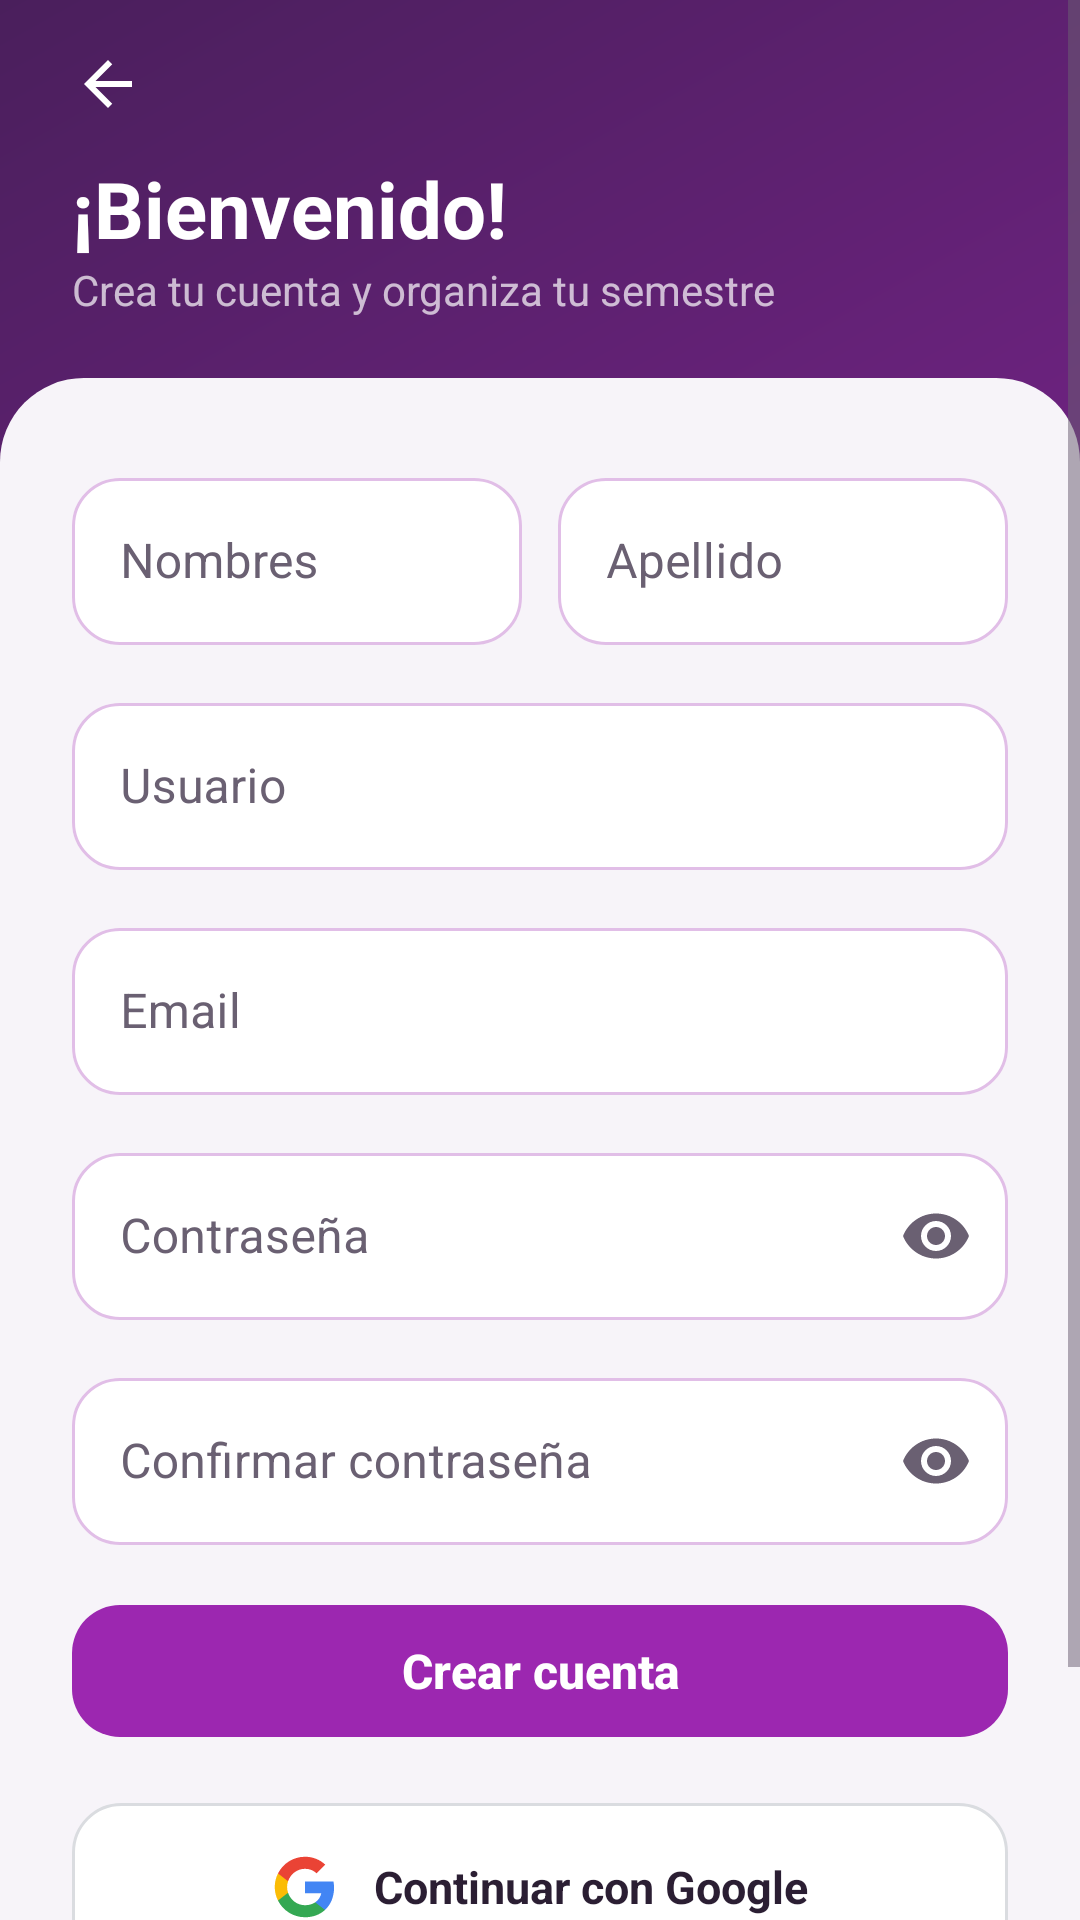

Layout XML and referenced resources for this Android screen:
<!-- AndroidManifest.xml: activity theme Theme.MyApplication.Acceso -->
<!-- res/layout/activity_register.xml -->
<?xml version="1.0" encoding="utf-8"?>
<ScrollView xmlns:android="http://schemas.android.com/apk/res/android"
    xmlns:app="http://schemas.android.com/apk/res-auto"
    xmlns:tools="http://schemas.android.com/tools"
    android:id="@+id/main"
    android:layout_width="match_parent"
    android:layout_height="match_parent"
    android:background="@drawable/gradient_background"
    android:fillViewport="true"
    tools:context=".ui.register.RegisterActivity"
    android:fitsSystemWindows="true">

    <LinearLayout
        android:layout_width="match_parent"
        android:layout_height="wrap_content"
        android:orientation="vertical">

        
        <LinearLayout
            android:layout_width="match_parent"
            android:layout_height="0dp"
            android:layout_weight="1"
            android:orientation="vertical"
            android:paddingHorizontal="12dp"
            android:paddingTop="4dp"
            android:paddingBottom="20dp">

            <ImageView
                android:id="@+id/Boton1"
                android:layout_width="48dp"
                android:layout_height="48dp"
                android:padding="12dp"
                android:src="@drawable/ic_arrow_back"
                app:tint="@color/white"
                android:background="?attr/selectableItemBackgroundBorderless"
                android:contentDescription="Volver" />

            <TextView
                android:id="@+id/tvRegistro"
                android:layout_width="wrap_content"
                android:layout_height="wrap_content"
                android:layout_marginStart="12dp"
                android:text="¡Bienvenido!"
                android:textSize="26sp"
                android:textStyle="bold"
                android:textColor="@color/white" />

            <TextView
                android:id="@+id/tvCreaCuenta"
                android:layout_width="wrap_content"
                android:layout_height="wrap_content"
                android:layout_marginStart="12dp"
                android:text="Crea tu cuenta y organiza tu semestre"
                android:textSize="14sp"
                android:textColor="@color/blanco_70" />
        </LinearLayout>

        
        <LinearLayout
            android:layout_width="match_parent"
            android:layout_height="wrap_content"
            android:orientation="vertical"
            android:background="@drawable/bg_hoja_login"
            android:paddingHorizontal="24dp"
            android:paddingTop="28dp"
            android:paddingBottom="24dp">

            <LinearLayout
                android:layout_width="match_parent"
                android:layout_height="wrap_content"
                android:orientation="horizontal"
                android:baselineAligned="false">

                <com.google.android.material.textfield.TextInputLayout
                    style="@style/Edu.Campo"
                    android:layout_width="0dp"
                    android:layout_height="wrap_content"
                    android:layout_weight="1"
                    android:layout_marginEnd="6dp"
                    android:hint="Nombres">

                    <com.google.android.material.textfield.TextInputEditText
                        android:id="@+id/et_nombres"
                        style="@style/Edu.CampoEntrada"
                        android:layout_width="match_parent"
                        android:layout_height="wrap_content"
                        android:inputType="textPersonName" 
                android:maxLength="40"/>
                </com.google.android.material.textfield.TextInputLayout>

                <com.google.android.material.textfield.TextInputLayout
                    style="@style/Edu.Campo"
                    android:layout_width="0dp"
                    android:layout_height="wrap_content"
                    android:layout_weight="1"
                    android:layout_marginStart="6dp"
                    android:hint="Apellido">

                    <com.google.android.material.textfield.TextInputEditText
                        android:id="@+id/et_apellido"
                        style="@style/Edu.CampoEntrada"
                        android:layout_width="match_parent"
                        android:layout_height="wrap_content"
                        android:inputType="textPersonName" 
                android:maxLength="40"/>
                </com.google.android.material.textfield.TextInputLayout>
            </LinearLayout>

            <com.google.android.material.textfield.TextInputLayout
                style="@style/Edu.Campo"
                android:layout_width="match_parent"
                android:layout_height="wrap_content"
                android:hint="Usuario">

                <com.google.android.material.textfield.TextInputEditText
                    android:id="@+id/et_username"
                    style="@style/Edu.CampoEntrada"
                    android:layout_width="match_parent"
                    android:layout_height="wrap_content"
                    android:inputType="text" 
                android:maxLength="30"/>
            </com.google.android.material.textfield.TextInputLayout>

            <com.google.android.material.textfield.TextInputLayout
                android:id="@+id/emailContainer"
                style="@style/Edu.Campo"
                android:layout_width="match_parent"
                android:layout_height="wrap_content"
                android:hint="Email">

                <com.google.android.material.textfield.TextInputEditText
                    android:id="@+id/emailEditText"
                    style="@style/Edu.CampoEntrada"
                    android:layout_width="match_parent"
                    android:layout_height="wrap_content"
                    android:inputType="textEmailAddress" 
                android:maxLength="100"/>
            </com.google.android.material.textfield.TextInputLayout>

            <com.google.android.material.textfield.TextInputLayout
                android:id="@+id/contrasenaContainer"
                style="@style/Edu.Campo"
                android:layout_width="match_parent"
                android:layout_height="wrap_content"
                android:hint="Contraseña"
                app:endIconMode="password_toggle"
                app:endIconTint="?attr/eduTextSecondary">

                <com.google.android.material.textfield.TextInputEditText
                    android:id="@+id/contrasenaEditText"
                    style="@style/Edu.CampoEntrada"
                    android:layout_width="match_parent"
                    android:layout_height="wrap_content"
                    android:inputType="textPassword" 
                android:maxLength="64"/>
            </com.google.android.material.textfield.TextInputLayout>

            <com.google.android.material.textfield.TextInputLayout
                android:id="@+id/confirmarcontraContainer"
                style="@style/Edu.Campo"
                android:layout_width="match_parent"
                android:layout_height="wrap_content"
                android:hint="Confirmar contraseña"
                app:endIconMode="password_toggle"
                app:endIconTint="?attr/eduTextSecondary">

                <com.google.android.material.textfield.TextInputEditText
                    android:id="@+id/confirmarcontraEditText"
                    style="@style/Edu.CampoEntrada"
                    android:layout_width="match_parent"
                    android:layout_height="wrap_content"
                    android:inputType="textPassword" 
                android:maxLength="64"/>
            </com.google.android.material.textfield.TextInputLayout>

            <com.google.android.material.button.MaterialButton
                android:id="@+id/botonregistro"
                style="@style/Edu.Boton"
                android:layout_width="match_parent"
                android:layout_height="@dimen/alto_boton"
                android:text="Crear cuenta"
                android:layout_marginBottom="16dp" />

            <LinearLayout
                android:id="@+id/Botongoogle"
                android:layout_width="match_parent"
                android:layout_height="@dimen/alto_boton"
                android:orientation="horizontal"
                android:gravity="center"
                android:background="@drawable/button_google"
                android:clickable="true"
                android:focusable="true"
                android:layout_marginBottom="16dp">

                <ImageView
                    android:layout_width="22dp"
                    android:layout_height="22dp"
                    android:src="@drawable/ic_google"
                    android:layout_marginEnd="12dp"
                    android:importantForAccessibility="no" />

                <TextView
                    style="@style/Edu.Texto.TituloTarjeta"
                    android:layout_width="wrap_content"
                    android:layout_height="wrap_content"
                    android:text="Continuar con Google" />
            </LinearLayout>

            <LinearLayout
                android:id="@+id/textoInicio_sesion"
                android:layout_width="wrap_content"
                android:layout_height="wrap_content"
                android:layout_gravity="center"
                android:gravity="center_vertical"
                android:orientation="horizontal">

                <TextView
                    android:id="@+id/tvYa_cuenta"
                    style="@style/Edu.Texto.Cuerpo"
                    android:layout_width="wrap_content"
                    android:layout_height="wrap_content"
                    android:text="¿Ya tienes una cuenta? " />

                <TextView
                    android:id="@+id/tvInicia_sesion"
                    style="@style/Edu.Texto.Enlace"
                    android:layout_width="wrap_content"
                    android:layout_height="wrap_content"
                    android:minHeight="40dp"
                    android:gravity="center_vertical"
                    android:text="Inicia sesión"
                    android:paddingHorizontal="4dp"/>
            </LinearLayout>
        </LinearLayout>
    </LinearLayout>
</ScrollView>
<!-- resources referenced by this layout -->
<resources>
  <color name="blanco_70">#B3FFFFFF</color>
  <color name="white">#FFFFFFFF</color>
  <dimen name="alto_boton">56dp</dimen>
  <!-- drawable bg_hoja_login (drawable) -->
  <?xml version="1.0" encoding="utf-8"?>
  <shape xmlns:android="http://schemas.android.com/apk/res/android" android:shape="rectangle">
      <solid android:color="?attr/eduFondoApp"/>
      <corners android:topLeftRadius="28dp" android:topRightRadius="28dp"/>
  </shape>
  <!-- drawable button_google (drawable) -->
  <?xml version="1.0" encoding="utf-8"?>
  <ripple xmlns:android="http://schemas.android.com/apk/res/android" android:color="?attr/eduMarcaSuave">
      <item>
          <shape android:shape="rectangle">
              <solid android:color="?attr/eduSuperficie"/>
              <stroke android:width="1dp" android:color="@color/google_border"/>
              <corners android:radius="@dimen/radio_tarjeta"/>
          </shape>
      </item>
  </ripple>
  <!-- drawable gradient_background (drawable) -->
  <?xml version="1.0" encoding="utf-8"?>
  <shape xmlns:android="http://schemas.android.com/apk/res/android" android:shape="rectangle">
      <gradient android:angle="315" android:startColor="?attr/eduDegradadoInicio" android:endColor="?attr/eduDegradadoFin"/>
  </shape>
  <!-- drawable ic_arrow_back (drawable) -->
  <?xml version="1.0" encoding="utf-8"?>
  <vector xmlns:android="http://schemas.android.com/apk/res/android"
      android:width="24dp"
      android:height="24dp"
      android:viewportWidth="24"
      android:viewportHeight="24">
      <path
          android:pathData="M20,11H7.83l5.59,-5.59L12,4l-8,8 8,8 1.41,-1.41L7.83,13H20v-2z"
          android:fillColor="@android:color/white" />
  </vector>
  <style name="Edu.Boton" parent="Widget.MaterialComponents.Button.UnelevatedButton">
          <item name="backgroundTint">?attr/eduAcento</item>
          <item name="android:textColor">?attr/eduSobreAcento</item>
          <item name="cornerRadius">@dimen/radio_tarjeta</item>
          <item name="android:textAppearance">@style/Edu.TextoBoton</item>
      </style>
  <style name="Edu.CampoEntrada">
          <item name="android:textColor">?attr/eduTextPrimary</item>
          <item name="android:textSize">16sp</item>
      </style>
  <style name="Edu.Texto.Cuerpo">
          <item name="android:textColor">?attr/eduTextSecondary</item>
          <item name="android:textSize">14sp</item>
      </style>
  <style name="Edu.Texto.Enlace">
          <item name="android:textColor">?attr/eduAcento</item>
          <item name="android:textSize">14sp</item>
          <item name="android:textStyle">bold</item>
      </style>
  <style name="Edu.Texto.TituloTarjeta">
          <item name="android:textColor">?attr/eduTextPrimary</item>
          <item name="android:textSize">15sp</item>
          <item name="android:textStyle">bold</item>
      </style>
  <style name="Theme.MyApplication.Acceso">
          <item name="android:statusBarColor">?attr/eduMarcaProfunda</item>
          <item name="android:navigationBarColor">?attr/eduFondoApp</item>
      </style>
  <color name="google_border">#DADCE0</color>
  <dimen name="radio_tarjeta">16dp</dimen>
  <style name="Edu.TextoBoton" parent="TextAppearance.MaterialComponents.Button">
          <item name="android:textAllCaps">false</item>
          <item name="textAllCaps">false</item>
          <item name="android:letterSpacing">0</item>
          <item name="android:textStyle">bold</item>
          <item name="android:textSize">16sp</item>
      </style>
</resources>
